Image classification data set "lung_xray_clean_512" (tanishq2232/CANCERSCAN-AI on GitHub). Class labels (2): cancer, normal.

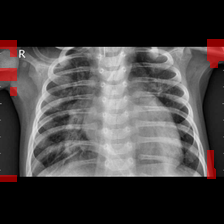
Label: cancer

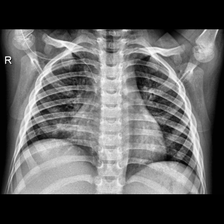
Label: cancer

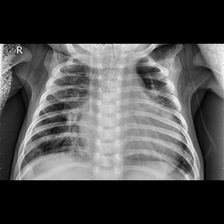
Label: cancer

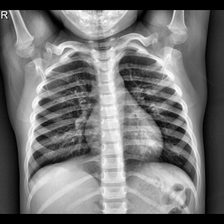
Label: normal

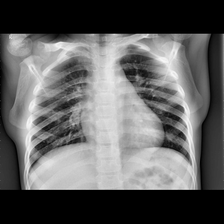
Label: normal

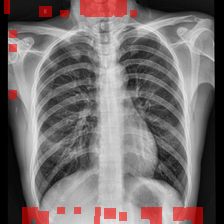
Label: normal
